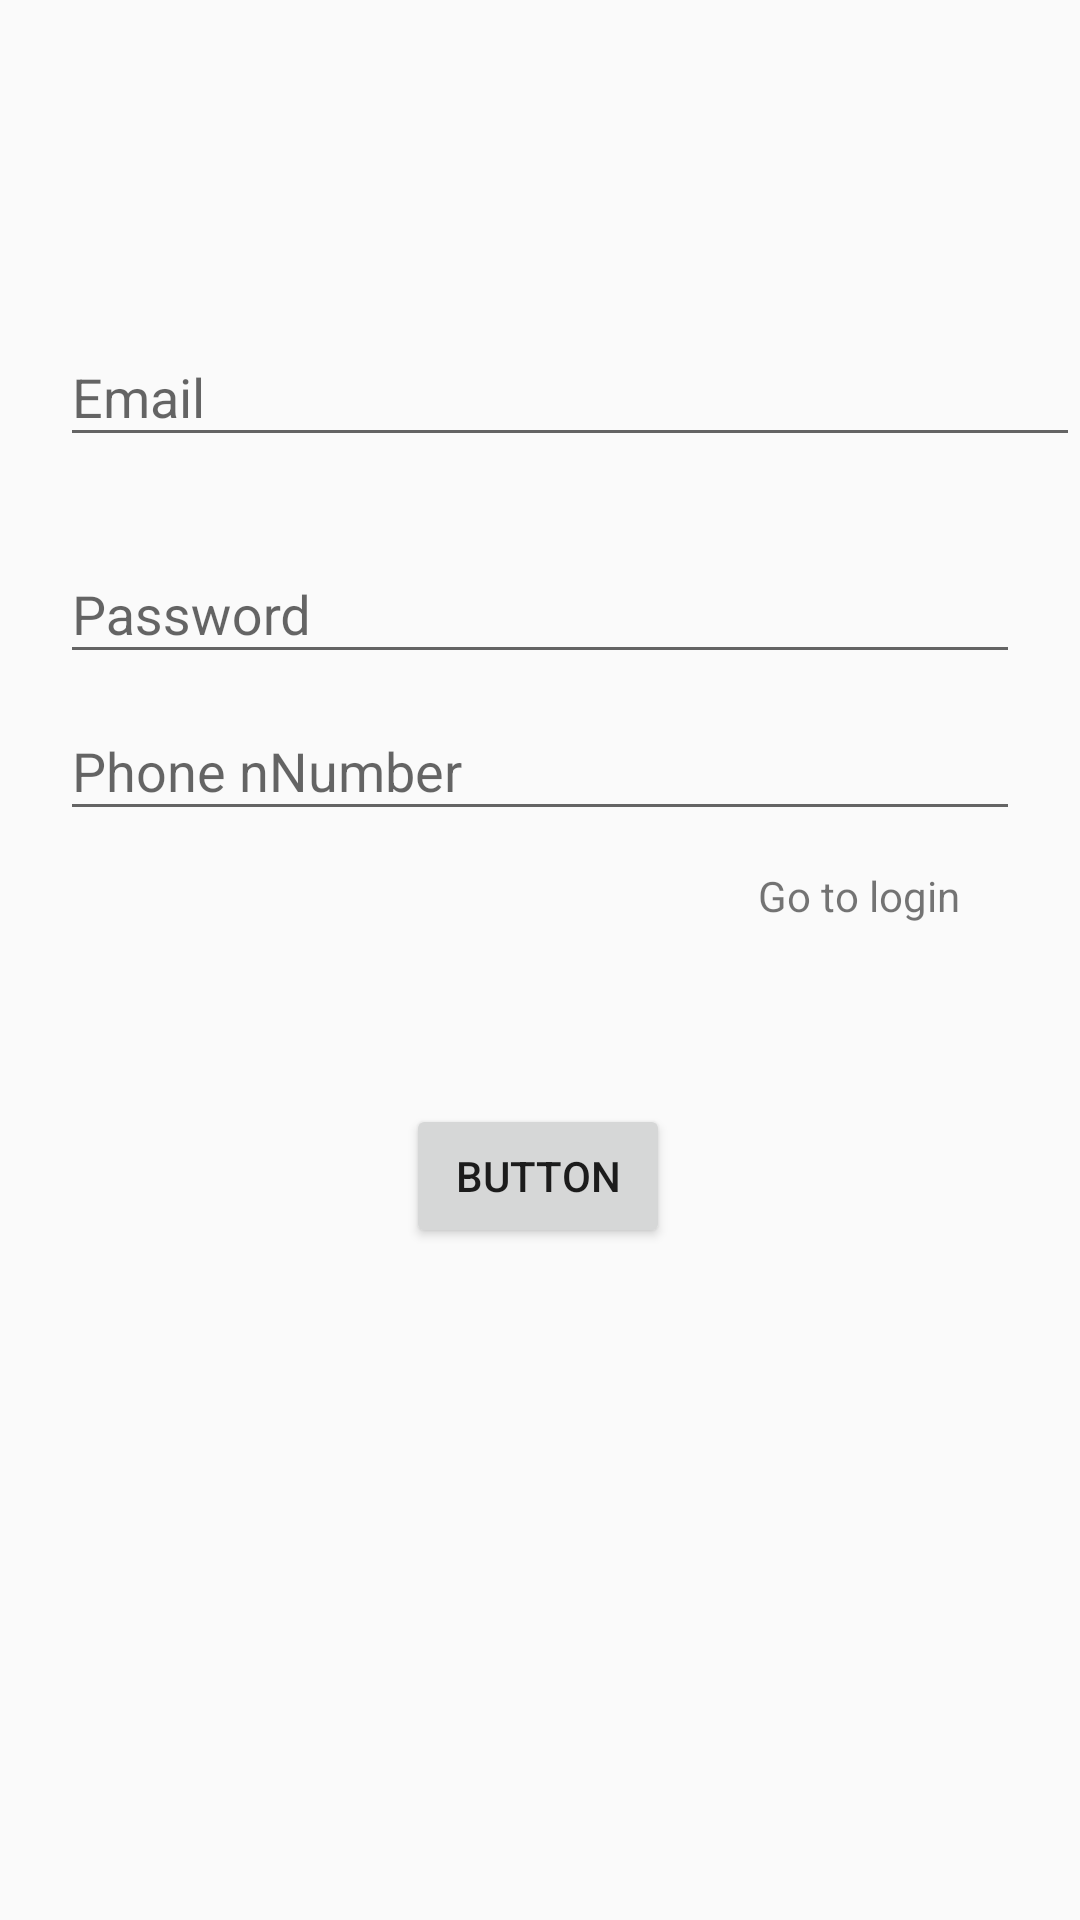

Write the Android layout XML for this screen, with the resource values it uses.
<!-- AndroidManifest.xml: application theme AppTheme -->
<!-- res/layout/activity_sign_up.xml -->
<?xml version="1.0" encoding="utf-8"?>
<androidx.constraintlayout.widget.ConstraintLayout xmlns:android="http://schemas.android.com/apk/res/android"
    xmlns:app="http://schemas.android.com/apk/res-auto"
    xmlns:tools="http://schemas.android.com/tools"
    android:layout_width="match_parent"
    android:layout_height="match_parent"
    tools:context=".SignUpActivity">


    <com.google.android.material.textfield.TextInputLayout
        android:id="@+id/etEmailll"
        android:layout_width="match_parent"
        android:layout_height="wrap_content"
        android:layout_marginStart="20dp"
        android:layout_marginTop="100dp"
        app:layout_constraintStart_toStartOf="parent"
        app:layout_constraintTop_toTopOf="parent">

        <com.google.android.material.textfield.TextInputEditText
            android:id="@+id/etEmail"
            android:layout_width="match_parent"
            android:layout_height="wrap_content"
            android:hint="Email"
            android:inputType="textEmailAddress" />
    </com.google.android.material.textfield.TextInputLayout>

    <com.google.android.material.textfield.TextInputLayout
        android:id="@+id/etPassworddd"
        android:layout_width="match_parent"
        android:layout_height="wrap_content"
        android:layout_marginTop="20dp"
        android:layout_marginStart="20dp"
        android:layout_marginEnd="20dp"
        app:layout_constraintHorizontal_bias="0.545"
        app:layout_constraintStart_toStartOf="parent"
        app:layout_constraintTop_toBottomOf="@+id/etEmailll">

        <com.google.android.material.textfield.TextInputEditText
            android:id="@+id/etPassword"
            android:layout_width="match_parent"
            android:layout_height="wrap_content"
            android:inputType="textPassword"
            android:hint="Password" />
    </com.google.android.material.textfield.TextInputLayout>


    <com.google.android.material.textfield.TextInputLayout
        android:id="@+id/etPhoneee"
        android:layout_width="match_parent"
        android:layout_height="wrap_content"
        android:layout_marginStart="20dp"
        android:layout_marginEnd="20dp"
        app:layout_constraintEnd_toEndOf="parent"
        app:layout_constraintHorizontal_bias="0.545"
        app:layout_constraintStart_toStartOf="parent"
        app:layout_constraintTop_toBottomOf="@+id/etPassworddd">

        <com.google.android.material.textfield.TextInputEditText
            android:id="@+id/etPhone"
            android:layout_width="match_parent"
            android:layout_height="wrap_content"
            android:hint="Phone nNumber"
            android:inputType="phone" />
    </com.google.android.material.textfield.TextInputLayout>

    <TextView
        android:id="@+id/textView"
        android:layout_width="wrap_content"
        android:layout_height="wrap_content"
        android:layout_marginTop="12dp"
        android:text="Go to login"
        android:layout_marginEnd="20dp"
        app:layout_constraintEnd_toEndOf="@+id/etPhoneee"
        app:layout_constraintTop_toBottomOf="@+id/etPhoneee" />

    <Button
        android:id="@+id/btnSigUp"
        android:layout_width="wrap_content"
        android:layout_height="wrap_content"
        android:layout_marginTop="60dp"
        android:text="Button"
        app:layout_constraintEnd_toEndOf="parent"
        app:layout_constraintHorizontal_bias="0.498"
        app:layout_constraintStart_toStartOf="parent"
        app:layout_constraintTop_toBottomOf="@+id/textView" />
</androidx.constraintlayout.widget.ConstraintLayout>
<!-- resources referenced by this layout -->
<resources>
  <style name="AppTheme" parent="Theme.AppCompat.Light.DarkActionBar">
          
          <item name="colorPrimary">@color/colorPrimary</item>
          <item name="colorPrimaryDark">@color/colorPrimaryDark</item>
          <item name="colorAccent">@color/colorAccent</item>
      </style>
  <!-- not gathered from this repository: default colours our renderer supplied (Android Studio template values) -->
  <color name="colorPrimary">#FF6200EE</color>
  <color name="colorPrimaryDark">#FF3700B3</color>
  <color name="colorAccent">#FF03DAC5</color>
</resources>
